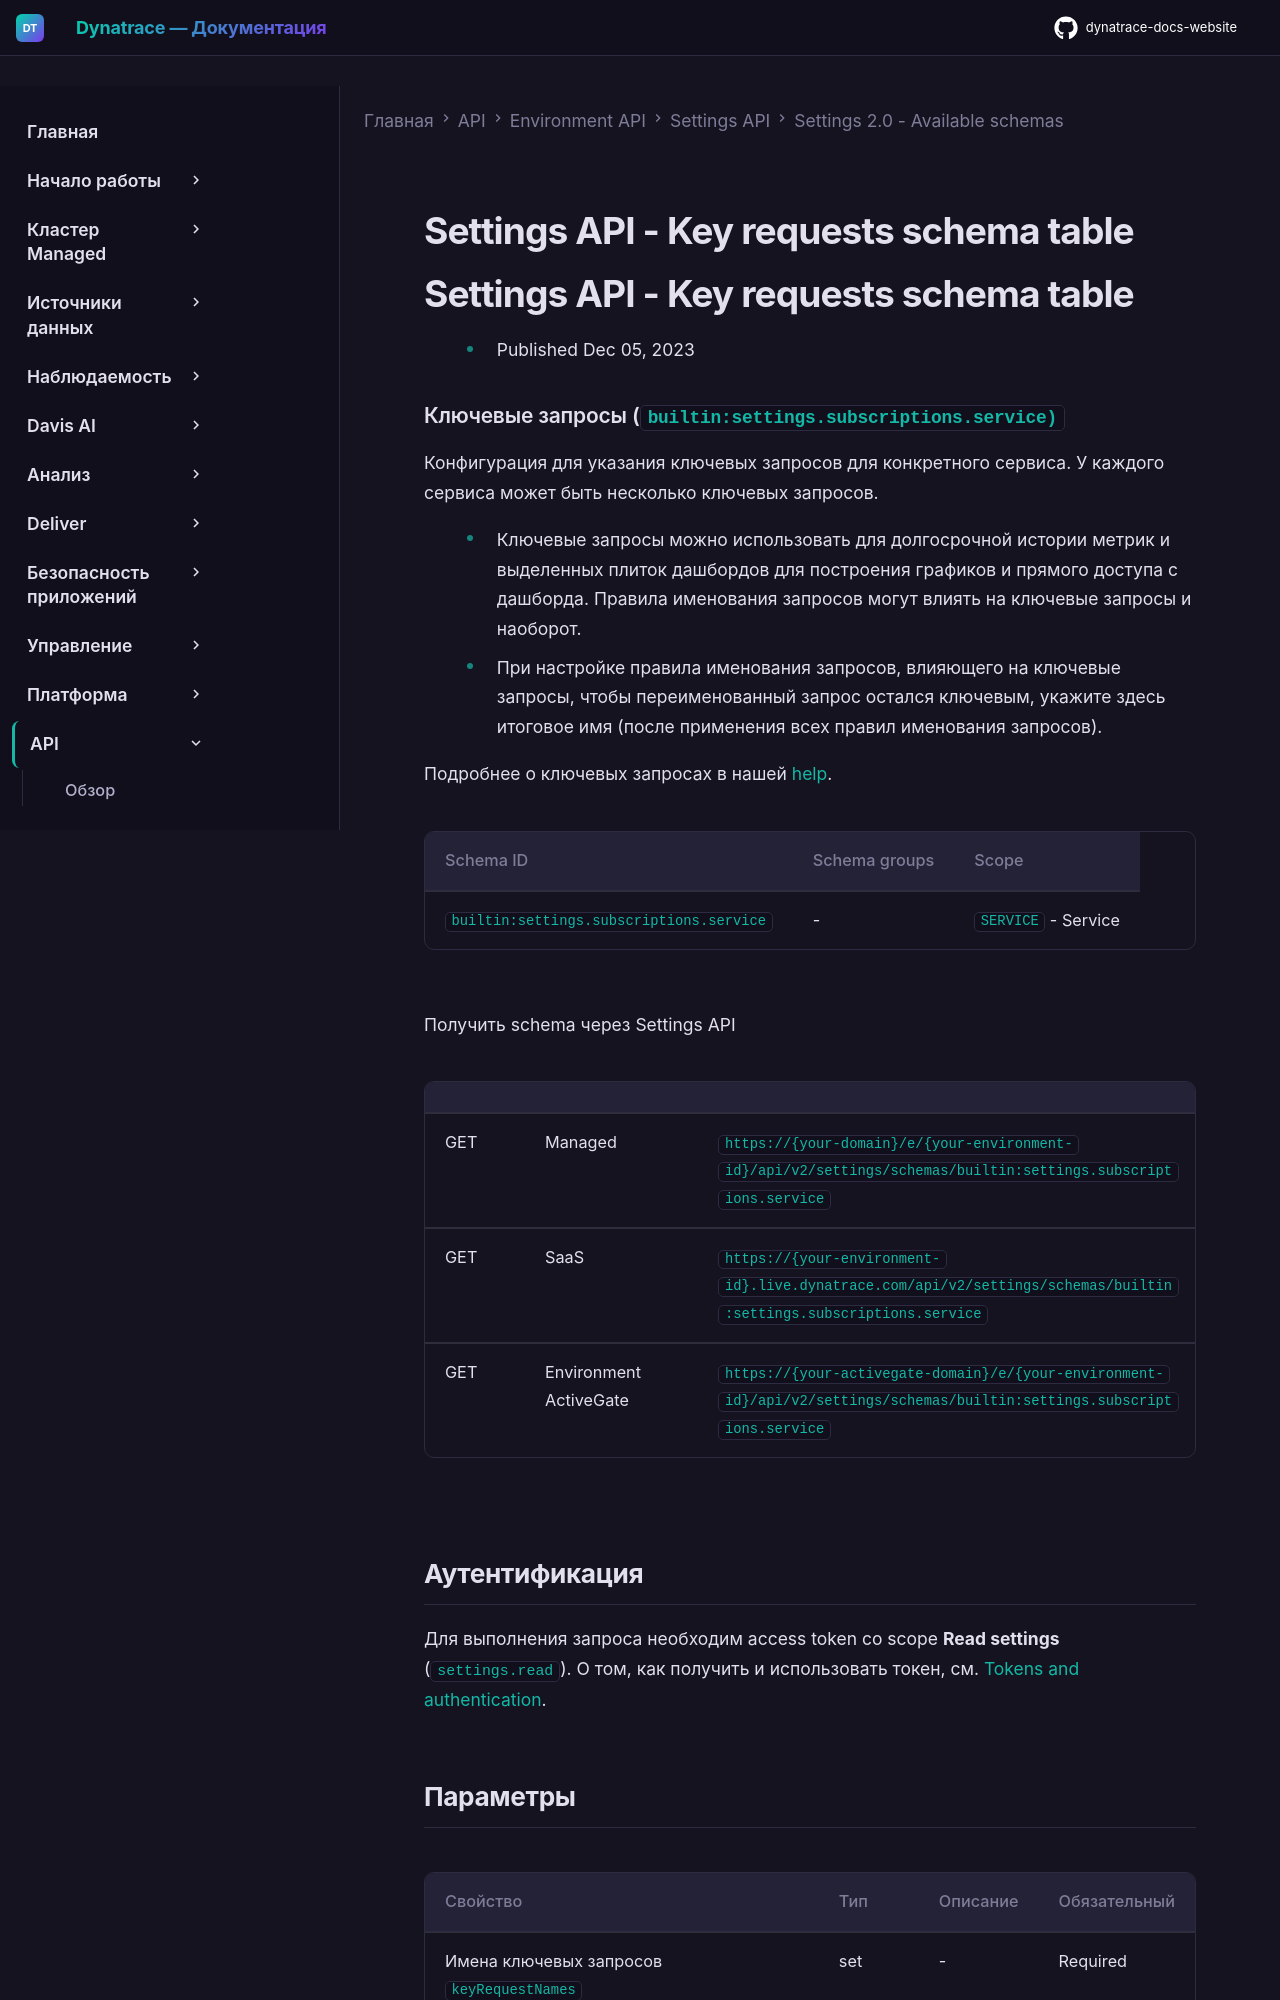

repository: Yerkebulan-Ardabayev/dynatrace-docs-website · page: managed-ru/dynatrace-api/environment-api/settings/schemas/builtin-settings-subscriptions-service/index.html · generator: mkdocs

---
title: Settings API - Key requests schema table
source: https://docs.dynatrace.com/managed/dynatrace-api/environment-api/settings/schemas/builtin-settings-subscriptions-service
scraped: 2026-05-12T11:44:31.650816
---

# Settings API - Key requests schema table

# Settings API - Key requests schema table

* Published Dec 05, 2023

### Ключевые запросы (`builtin:settings.subscriptions.service)`

Конфигурация для указания ключевых запросов для конкретного сервиса. У каждого сервиса может быть несколько ключевых запросов.

* Ключевые запросы можно использовать для долгосрочной истории метрик и выделенных плиток дашбордов для построения графиков и прямого доступа с дашборда. Правила именования запросов могут влиять на ключевые запросы и наоборот.
* При настройке правила именования запросов, влияющего на ключевые запросы, чтобы переименованный запрос остался ключевым, укажите здесь итоговое имя (после применения всех правил именования запросов).

Подробнее о ключевых запросах в нашей [help](https://dt-url.net/ss03uui "Visit dynatrace.com").

| Schema ID | Schema groups | Scope |
| --- | --- | --- |
| `builtin:settings.subscriptions.service` | - | `SERVICE` - Service |

Получить schema через Settings API

|  |  |  |
| --- | --- | --- |
| GET | Managed | `https://{your-domain}/e/{your-environment-id}/api/v2/settings/schemas/builtin:settings.subscriptions.service` |
| GET | SaaS | `https://{your-environment-id}.live.dynatrace.com/api/v2/settings/schemas/builtin:settings.subscriptions.service` |
| GET | Environment ActiveGate | `https://{your-activegate-domain}/e/{your-environment-id}/api/v2/settings/schemas/builtin:settings.subscriptions.service` |

## Аутентификация

Для выполнения запроса необходим access token со scope **Read settings** (`settings.read`). О том, как получить и использовать токен, см. [Tokens and authentication](/managed/discover-dynatrace/references/dynatrace-api/basics/dynatrace-api-authentication).
